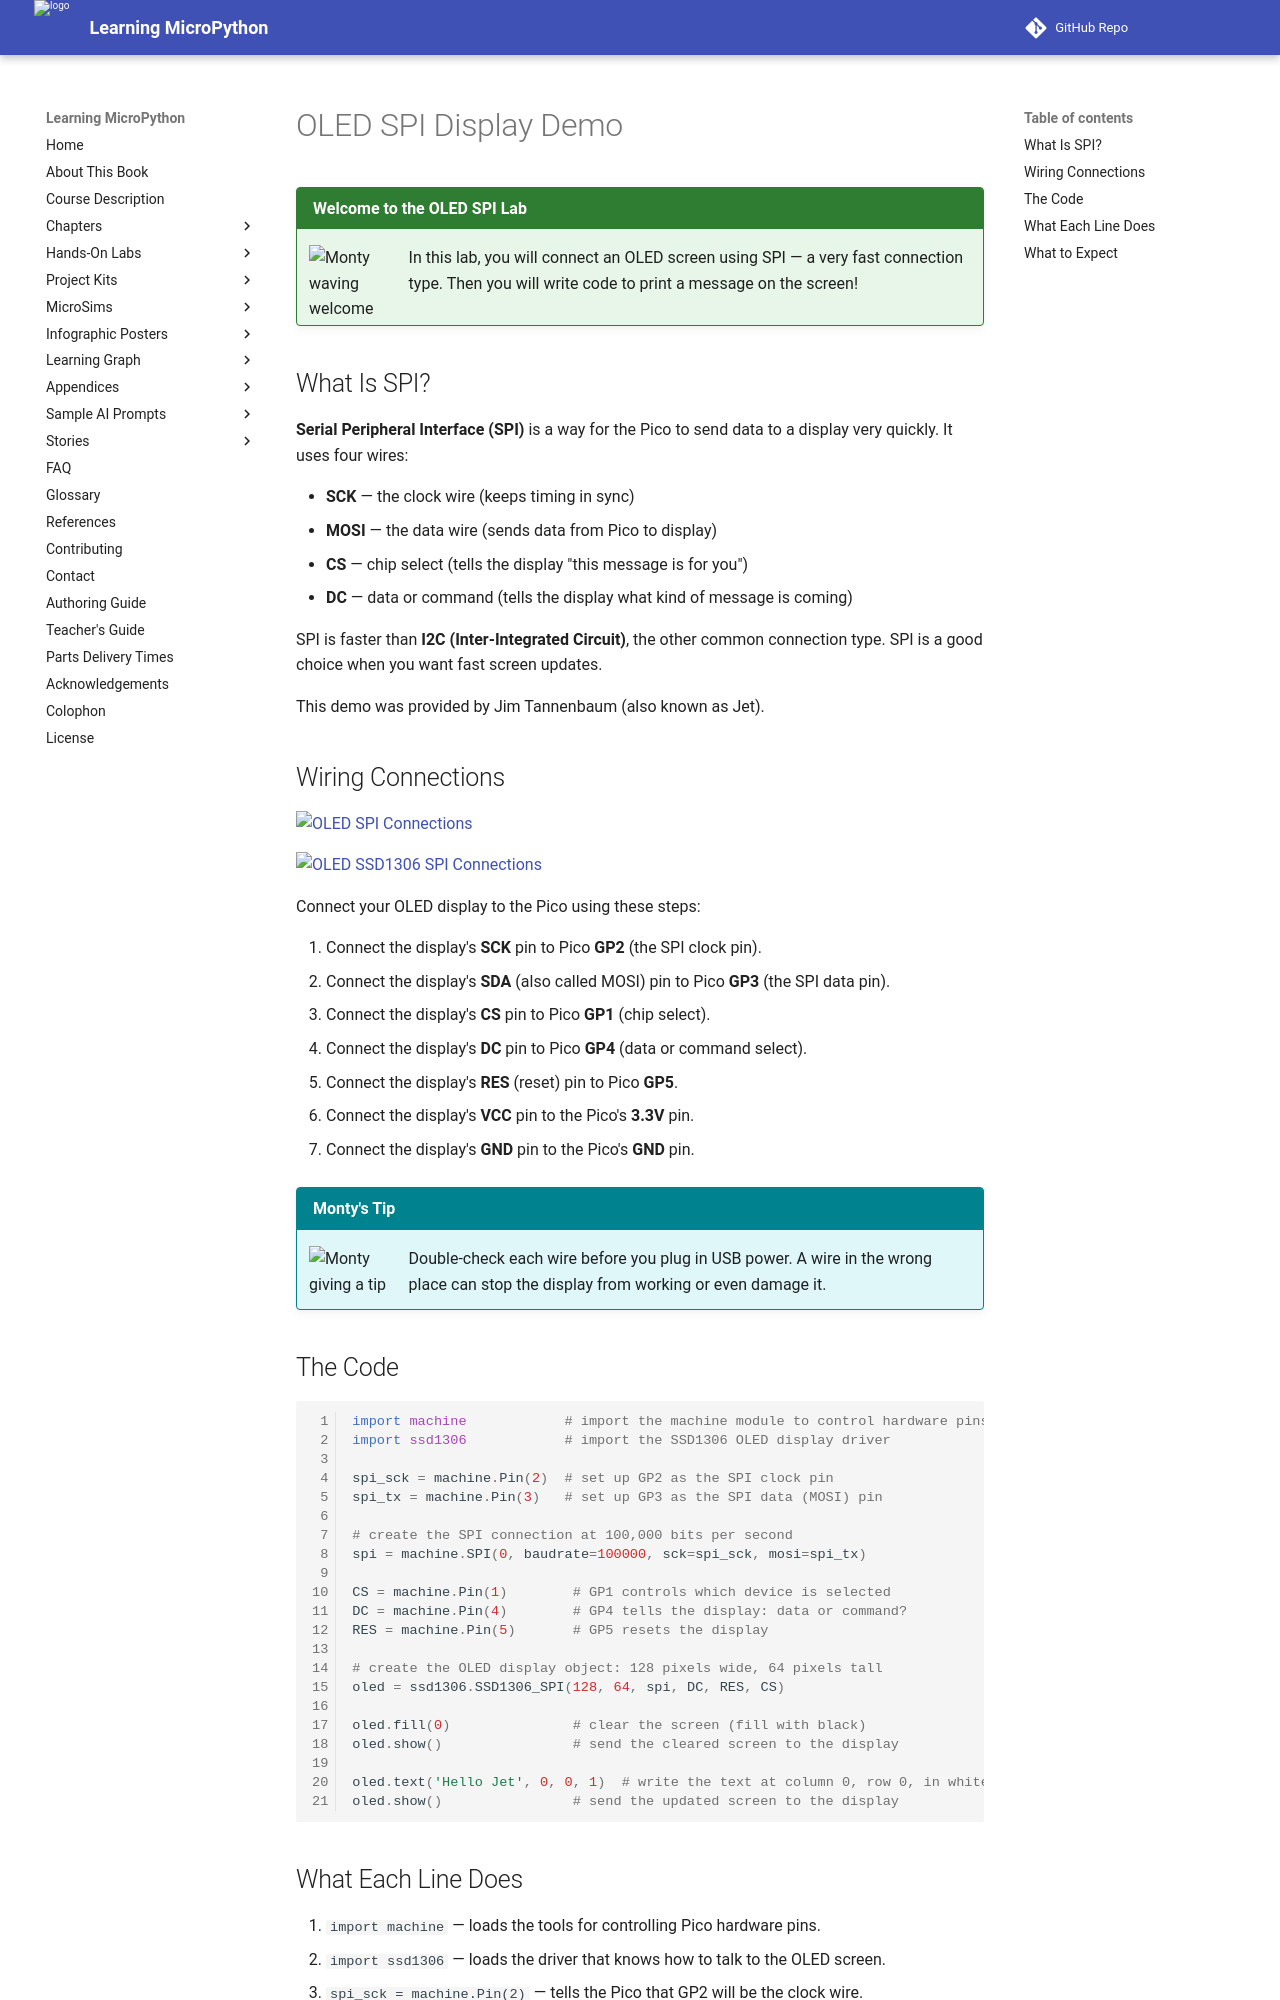

repository: dmccreary/learning-micropython · page: hands-on-labs/17-color-epaper-displays/12-oled-ssd1306-spi-v1/index.html · generator: mkdocs

# OLED SPI Display Demo

!!! mascot-welcome "Welcome to the OLED SPI Lab"
    ![Monty waving welcome](../../img/mascot/welcome.png){ class="mascot-admonition-img" }
    In this lab, you will connect an OLED screen using SPI — a very fast connection type. Then you will write code to print a message on the screen!

## What Is SPI?

**Serial Peripheral Interface (SPI)** is a way for the Pico to send data to a display very quickly. It uses four wires:

- **SCK** — the clock wire (keeps timing in sync)
- **MOSI** — the data wire (sends data from Pico to display)
- **CS** — chip select (tells the display "this message is for you")
- **DC** — data or command (tells the display what kind of message is coming)

SPI is faster than **I2C (Inter-Integrated Circuit)**, the other common connection type. SPI is a good choice when you want fast screen updates.

This demo was provided by Jim Tannenbaum (also known as Jet).

## Wiring Connections

![OLED SPI Connections](../../img/oled-spi-connections.png)

![OLED SSD1306 SPI Connections](../../img/oled-ssd1306-spi-connections.png)

Connect your OLED display to the Pico using these steps:

1. Connect the display's **SCK** pin to Pico **GP2** (the SPI clock pin).
2. Connect the display's **SDA** (also called MOSI) pin to Pico **GP3** (the SPI data pin).
3. Connect the display's **CS** pin to Pico **GP1** (chip select).
4. Connect the display's **DC** pin to Pico **GP4** (data or command select).
5. Connect the display's **RES** (reset) pin to Pico **GP5**.
6. Connect the display's **VCC** pin to the Pico's **3.3V** pin.
7. Connect the display's **GND** pin to the Pico's **GND** pin.

!!! mascot-tip "Monty's Tip"
    ![Monty giving a tip](../../img/mascot/tip.png){ class="mascot-admonition-img" }
    Double-check each wire before you plug in USB power. A wire in the wrong place can stop the display from working or even damage it.

## The Code

```python
import machine            # import the machine module to control hardware pins
import ssd1306            # import the SSD1306 OLED display driver

spi_sck = machine.Pin(2)  # set up GP2 as the SPI clock pin
spi_tx = machine.Pin(3)   # set up GP3 as the SPI data (MOSI) pin

# create the SPI connection at 100,000 bits per second
spi = machine.SPI(0, baudrate=100000, sck=spi_sck, mosi=spi_tx)

CS = machine.Pin(1)        # GP1 controls which device is selected
DC = machine.Pin(4)        # GP4 tells the display: data or command?
RES = machine.Pin(5)       # GP5 resets the display

# create the OLED display object: 128 pixels wide, 64 pixels tall
oled = ssd1306.SSD1306_SPI(128, 64, spi, DC, RES, CS)

oled.fill(0)               # clear the screen (fill with black)
oled.show()                # send the cleared screen to the display

oled.text('Hello Jet', 0, 0, 1)  # write the text at column 0, row 0, in white (1)
oled.show()                # send the updated screen to the display
```
